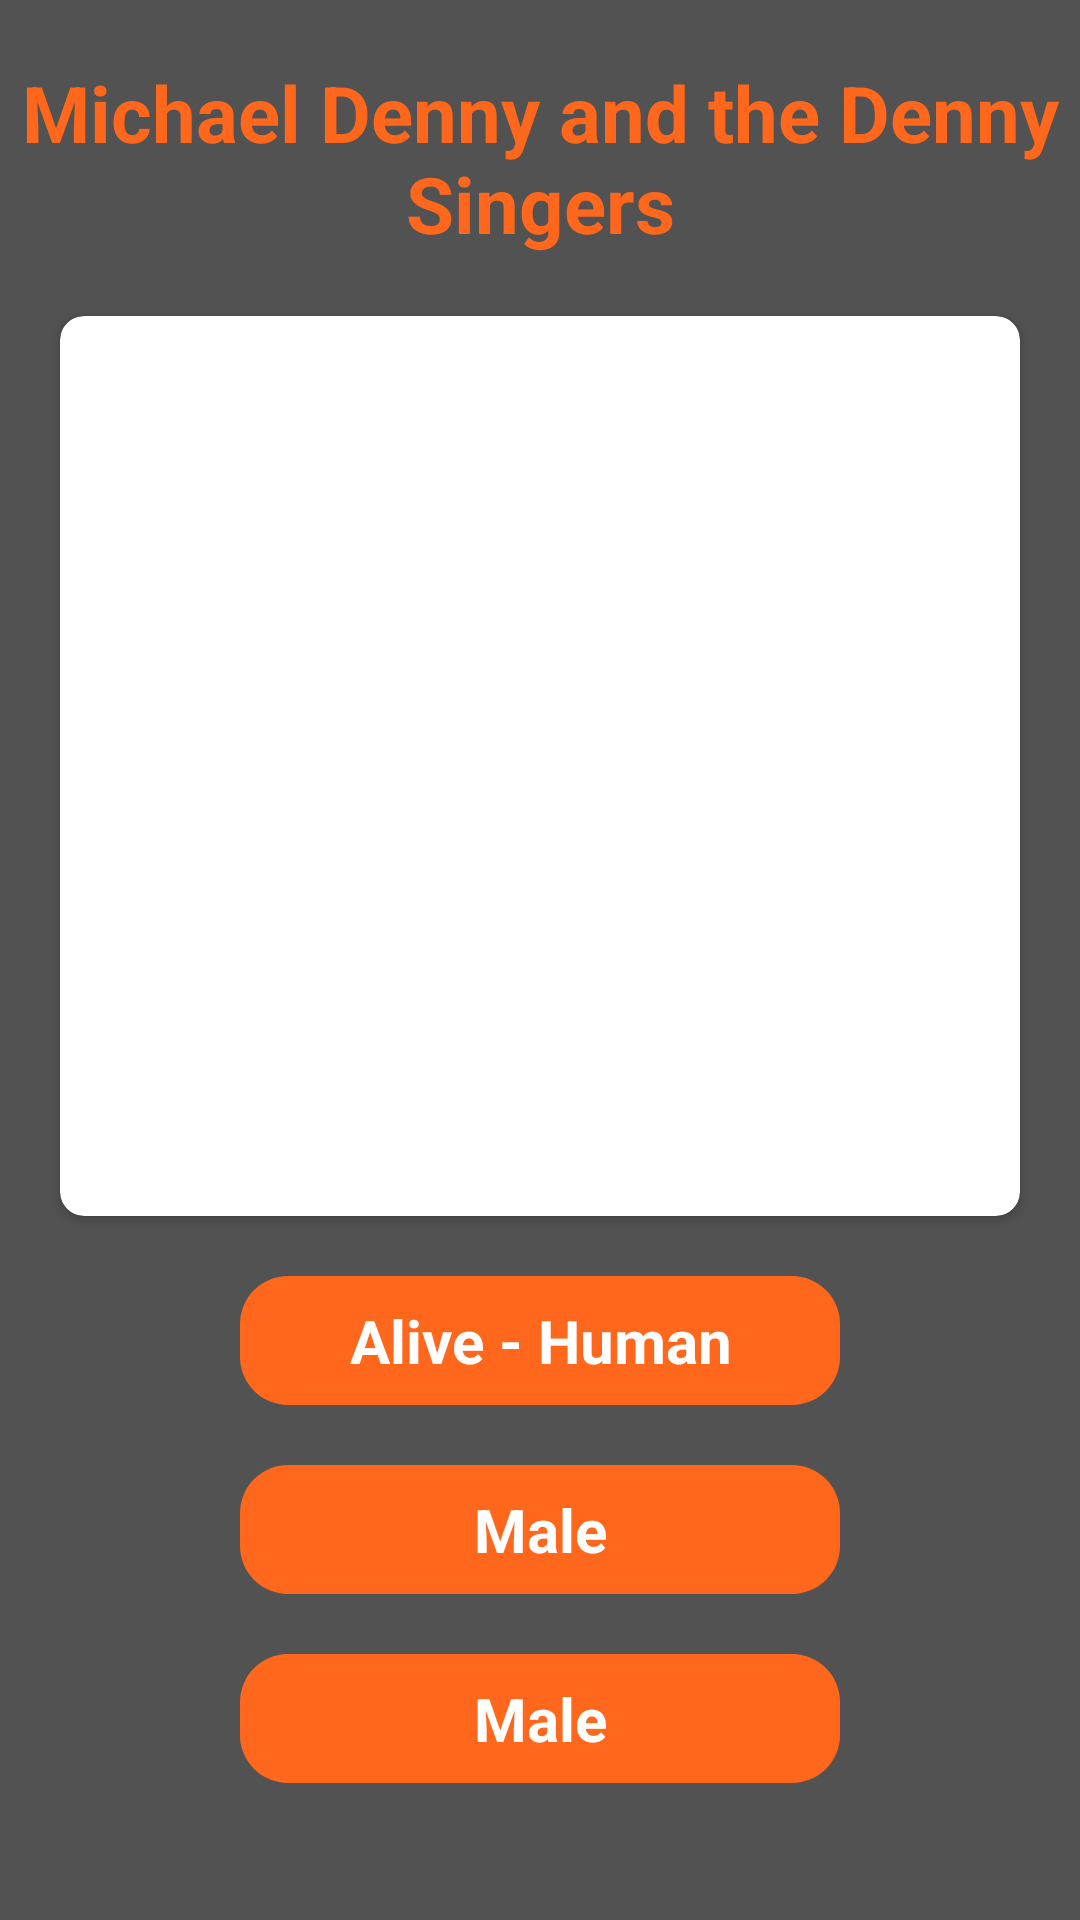

This screen was rendered from an Android layout file. Write that file and the resources it references.
<!-- AndroidManifest.xml: application theme Theme.ABBTechTestApplication -->
<!-- res/layout/fragment_character_detail.xml -->
<?xml version="1.0" encoding="utf-8"?>
<androidx.constraintlayout.widget.ConstraintLayout xmlns:android="http://schemas.android.com/apk/res/android"
    xmlns:app="http://schemas.android.com/apk/res-auto"
    android:id="@+id/character"
    android:layout_width="match_parent"
    android:layout_height="match_parent"
    android:background="#525252">

    <TextView
        android:id="@+id/name"
        android:layout_width="wrap_content"
        android:layout_height="wrap_content"
        android:layout_marginVertical="20dp"
        android:layout_marginTop="8dp"
        android:gravity="center"
        android:text="Michael Denny and the Denny Singers"
        android:textColor="#ff681c"
        android:textSize="26sp"
        android:textStyle="bold"
        app:layout_constraintEnd_toEndOf="parent"
        app:layout_constraintStart_toStartOf="parent"
        app:layout_constraintTop_toTopOf="parent" />

    <androidx.cardview.widget.CardView
        android:id="@+id/avatarContainer"
        android:layout_width="match_parent"
        android:layout_height="300dp"
        android:layout_margin="20dp"
        android:elevation="10dp"
        app:cardCornerRadius="8dp"
        app:layout_constraintEnd_toEndOf="parent"
        app:layout_constraintStart_toStartOf="parent"
        app:layout_constraintTop_toBottomOf="@+id/name">

        <androidx.appcompat.widget.AppCompatImageView
            android:id="@+id/avatar"
            android:layout_width="match_parent"
            android:layout_height="match_parent"
            android:scaleType="fitXY"
            app:layout_constraintStart_toStartOf="parent"
            app:layout_constraintTop_toTopOf="parent" />
    </androidx.cardview.widget.CardView>

    <TextView
        android:id="@+id/status"
        android:layout_width="200dp"
        android:layout_height="wrap_content"
        android:layout_marginVertical="20dp"
        android:background="@drawable/text_background"
        android:gravity="center"
        android:paddingVertical="8dp"
        android:text="Alive - Human"
        android:textColor="@color/white"
        android:textSize="20sp"
        android:textStyle="bold"
        app:layout_constraintEnd_toEndOf="parent"
        app:layout_constraintStart_toStartOf="parent"
        app:layout_constraintTop_toBottomOf="@+id/avatarContainer" />

    <TextView
        android:id="@+id/gender"
        android:layout_width="200dp"
        android:layout_height="wrap_content"
        android:layout_marginVertical="20dp"
        android:layout_marginTop="8dp"
        android:background="@drawable/text_background"
        android:gravity="center"
        android:paddingVertical="8dp"
        android:text="Male"
        android:textColor="@color/white"
        android:textSize="20sp"
        android:textStyle="bold"
        app:layout_constraintEnd_toEndOf="parent"
        app:layout_constraintStart_toStartOf="parent"
        app:layout_constraintTop_toBottomOf="@+id/status" />


    <TextView
        android:id="@+id/type"
        android:layout_width="200dp"
        android:layout_height="wrap_content"
        android:layout_marginVertical="20dp"
        android:layout_marginTop="8dp"
        android:background="@drawable/text_background"
        android:gravity="center"
        android:paddingVertical="8dp"
        android:paddingHorizontal="6dp"
        android:text="Male"
        android:textColor="@color/white"
        android:textSize="20sp"
        android:textStyle="bold"
        app:layout_constraintEnd_toEndOf="parent"
        app:layout_constraintStart_toStartOf="parent"
        app:layout_constraintTop_toBottomOf="@+id/gender" />


</androidx.constraintlayout.widget.ConstraintLayout>
<!-- resources referenced by this layout -->
<resources>
  <!-- drawable text_background (drawable) -->
  <?xml version="1.0" encoding="utf-8"?>
  <shape xmlns:android="http://schemas.android.com/apk/res/android"
      android:shape="rectangle">
      <corners
          android:radius="16dp"/>
      <solid android:color="#ff681c" />
  
  </shape>
  <style name="Theme.ABBTechTestApplication" parent="Theme.MaterialComponents.DayNight.NoActionBar">
          
          <item name="colorPrimary">@color/purple_500</item>
          <item name="colorPrimaryVariant">#525252</item>
          <item name="colorOnPrimary">@color/white</item>
          
          <item name="colorSecondary">@color/teal_200</item>
          <item name="colorSecondaryVariant">@color/teal_700</item>
          <item name="colorOnSecondary">@color/black</item>
          
          <item name="android:statusBarColor" tools:targetApi="l">?attr/colorPrimaryVariant</item>
          
      </style>
  <!-- not gathered from this repository: default colours our renderer supplied (Android Studio template values) -->
  <color name="purple_500">#FF6200EE</color>
  <color name="teal_200">#FF03DAC5</color>
  <color name="teal_700">#FF018786</color>
  <color name="black">#FF000000</color>
  <color name="white">#FFFFFFFF</color>
</resources>
